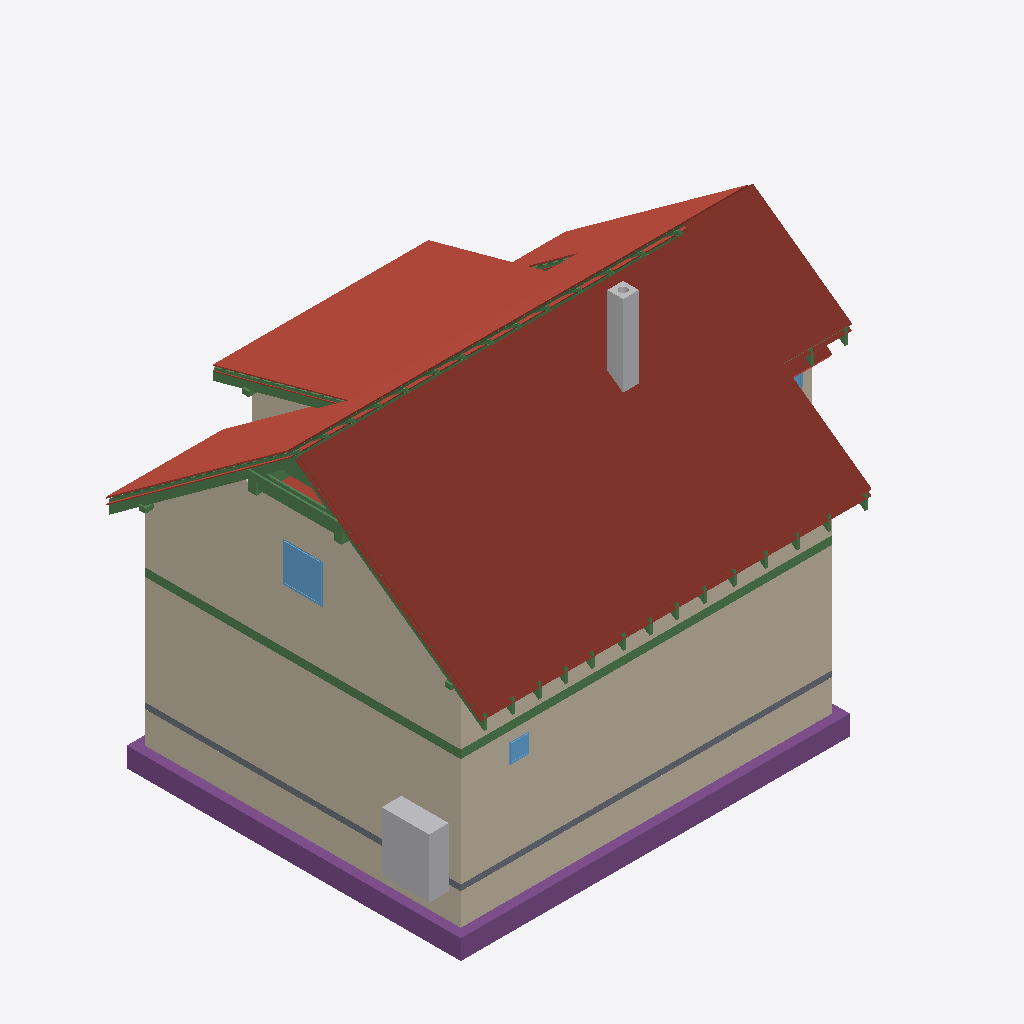
Isometric view of an IFC building model (IFC-SPF (STEP), schema IFC4, length unit metre), seen from the south-west, elements coloured by IFC class: 78 beams (green), 28 roofs (red-brown), 13 walls (beige), 5 footings (purple), 3 windows (light blue), 2 other elements (light grey), 1 slab (grey).
Extent 12.2 m × 9.5 m × 9.9 m (x, y, z). Storeys (13): Foundations at 0.00 m; Ground floor at 0.00 m; Upper floor at 2.96 m; Roof - -1: Thermal insulation under rafters at 2.96 m; Roof - -2: Vapour barrier at 2.96 m; Roof - -3: Gypsum plasterboard at 2.96 m; Roof - 0: Rafters at 2.96 m; Roof - 0a: Collar ties at 2.96 m; Roof - +1: Wood fiberboard at 2.96 m; Roof - +2: Underlay at 2.96 m; Roof - +3: Counter-battens at 2.96 m; Roof - +4: Tile battens at 2.96 m; Roof - +5: Tiles at 2.96 m. Elements (461): 281 IfcBeam, 86 IfcSlab, 44 IfcWall, 15 IfcFurniture, 8 IfcDoor, 8 IfcFooting, 8 IfcWindow, 5 IfcSanitaryTerminal, 3 IfcCovering, 2 IfcStair, 1 IfcChimney.

HEADER;
FILE_DESCRIPTION(('ViewDefinition[DesignTransferView]'),'2;1');
FILE_NAME('/dev/null','2026-10-09T23:46:10+02:00',(''),(''),'IfcOpenShell 0.8.5','IfcOpenShell 0.8.5','Nobody');
FILE_SCHEMA(('IFC4'));
ENDSEC;
DATA;
#1=IFCPROJECT('2eEUnRgHfAUOQ9gqViLqCs',$,'My house',$,$,$,$,(#10,#15),#5);
#19=IFCSITE('1aZM0siGb8cwCdz5d70pgX',$,'Site',$,$,#32405,$,$,$,$,$,$,$,$);
#20=IFCBUILDING('32Jw68vn908AYzzx5Wep7k',$,'My house',$,$,#32410,$,$,$,$,$,$);
#33=IFCBUILDINGSTOREY('0KPBXfCRr91Qsrh9ynx4$T',$,'Foundations',$,$,#32415,$,$,$,0.0);
#40=IFCBUILDINGSTOREY('1PJf_EYsr3cPu1NchKGpPA',$,'Ground floor',$,$,#32420,$,$,$,0.0);
#46=IFCBUILDINGSTOREY('1vM2bDkef1HeqrrxzmTmc3',$,'Upper floor',$,$,#32425,$,$,$,2.96);
#13885=IFCBUILDINGSTOREY('1iNdVuMuv9cuXxp86HSVm0',$,'Roof - -1: Thermal insulation under rafters','Visibility container for Thermal insulation under rafters','ROOF_LAYER',#32430,$,$,$,2.96);
#13891=IFCBUILDINGSTOREY('1A2nUdfMT58wNNnwNqw$3T',$,'Roof - -2: Vapour barrier','Visibility container for Vapour barrier','ROOF_LAYER',#32435,$,$,$,2.96);
#13897=IFCBUILDINGSTOREY('3uC7E122XF0B1mYrkr6P1Y',$,'Roof - -3: Gypsum plasterboard','Visibility container for Gypsum plasterboard','ROOF_LAYER',#32440,$,$,$,2.96);
#13903=IFCBUILDINGSTOREY('3kZOSzYOXEawnxrdKLMXJE',$,'Roof - 0: Rafters','Visibility container for Rafters','ROOF_LAYER',#32445,$,$,$,2.96);
#13909=IFCBUILDINGSTOREY('0lklVFXyb5zx1kAOOqMwBc',$,'Roof - 0a: Collar ties','Visibility container for Collar ties','ROOF_LAYER',#32450,$,$,$,2.96);
#13915=IFCBUILDINGSTOREY('0qQGOY8fjEQvKq_AHCIE1C',$,'Roof - +1: Wood fiberboard','Visibility container for Wood fiberboard','ROOF_LAYER',#32455,$,$,$,2.96);
#13921=IFCBUILDINGSTOREY('11illzcpz7dfyVpMD7Nmur',$,'Roof - +2: Underlay','Visibility container for Roofing underlay','ROOF_LAYER',#32460,$,$,$,2.96);
#13927=IFCBUILDINGSTOREY('16AKBvLI911gykQSbhm3Ih',$,'Roof - +3: Counter-battens','Visibility container for Counter-battens','ROOF_LAYER',#32465,$,$,$,2.96);
#13933=IFCBUILDINGSTOREY('3o7Ll9QQ15thAFtfuVtvrF',$,'Roof - +4: Tile battens','Visibility container for Tile battens','ROOF_LAYER',#32470,$,$,$,2.96);
#13939=IFCBUILDINGSTOREY('3E57R8IG91k8YcoyOK0uhT',$,'Roof - +5: Tiles','Visibility container for Roof tiles','ROOF_LAYER',#32475,$,$,$,2.96);
#16558=IFCSLAB('00AcpWGyXDmPRauNLsD2FY',$,'Street segment 2 roof tiles',$,$,#34205,#16587,$,.ROOF.);
#259=IFCWALL('23CzGaKqvEQPAxCKJf783J',$,'Wall 1',$,$,#34500,#280,$,$);
#16949=IFCSLAB('3cmGfzTUn0KvLAlyAJPB4h',$,'Street segment 3 roof tiles',$,$,#34235,#16978,$,.ROOF.);
#285=IFCWALL('0BMgK9Io1DoxDfyGMjXF$m',$,'Wall 2',$,$,#34505,#305,$,$);
#12559=IFCWALL('2Au2UxGQX4VwhyNOEgFIlh',$,'Wall 9',$,$,#34635,#12603,$,$);
#16330=IFCSLAB('0GGQoNWKT4gwMyjw7ohT1r',$,'Street segment 1 roof tiles',$,$,#34185,#16359,$,.ROOF.);
#18298=IFCSLAB('32NHPEKfz2r8tp4Y0$NBCw',$,'Dormer segment 2 roof tiles',$,$,#34330,#18327,$,.ROOF.);
#15933=IFCSLAB('3$y9VajWrCUwszBKaVMe6d',$,'Street segment 0 roof tiles',$,$,#34155,#15962,$,.ROOF.);
#2391=IFCWALL('1BQUM3LTbCZ90INXVgUaNP',$,'Wall 1',$,$,#34540,#2412,$,$);
#2596=IFCFOOTING('0jlRFsblbAzxvGKla5f6lU',$,'Strip footing 1',$,$,#34015,#2612,$,.STRIP_FOOTING.);
#2630=IFCFOOTING('3I1s5TVffDpB7MaH$fdP8_',$,'Strip footing 2',$,$,#34020,#2646,$,.STRIP_FOOTING.);
#2417=IFCWALL('2FEkTHNp52uO6cvg0A3Csv',$,'Wall 2',$,$,#34545,#2437,$,$);
#18689=IFCSLAB('1Tcp7ieNH0xP4hu3BS1Nfu',$,'Garden segment 3 roof tiles',$,$,#34360,#18718,$,.ROOF.);
#12242=IFCWALL('22OuFdngr9LBqDFshbJ5T1',$,'Wall 2',$,$,#34600,#12262,$,$);
#2887=IFCFURNITURE('0UYYLS5tvBBA42ChqZtNw8',$,'Tepelné?Čerpadlo',$,'Tepelné?Čerpadlo',#34745,#2899,$,.USERDEFINED.);
#2358=IFCSLAB('0FwYHfWkv8rBs5euK$8H0T',$,'Foundation base plate',$,$,#34080,#2371,$,.BASESLAB.);
#17403=IFCSLAB('1PGWDFf85DufE0Q_XiIsQs',$,'Garden segment 0 roof tiles',$,$,#34265,#17432,$,.ROOF.);
#1335=IFCBEAM('1hF$9LdJPDrOYor3fDo1UQ',$,'Ring beam 1',$,'Ring beam',#32590,#1350,$,.BEAM.);
#18070=IFCSLAB('1SMT7zvjvDpO4uq_Mpk1MI',$,'Garden segment 2 above dormer roof tiles',$,$,#34310,#18099,$,.ROOF.);
#4179=IFCCHIMNEY('082OLX1$1Elwot3DOS$GuP',$,'Main chimney',$,$,#33995,#4199,$,.NOTDEFINED.);
#1469=IFCBEAM('2$_33Z7ifB7hhnYZCwNn2q',$,'Ring beam 2',$,'Ring beam',#32595,#1483,$,.BEAM.);
#17899=IFCSLAB('1IfVq8_05F0BKlvMIXQwz1',$,'Garden segment 1 roof tiles',$,$,#34295,#17928,$,.ROOF.);
#13745=IFCWINDOW('3m2RarfEz1x9ai351PxYvd',$,'Window 4',$,$,#37685,#13746,$,1.0,1.0,.WINDOW.,.SINGLE_PANEL.,$);
#30471=IFCBEAM('2UP5G4TG1DvQzoX_mfvEeU',$,'Rafter 1',$,'RAFTER',#33985,#30502,$,.USERDEFINED.);
#16899=IFCSLAB('3NL19_eDjFTxdKxN$HwZ3C',$,'Street segment 3 roofing underlay',$,$,#34230,#16928,$,.ROOF.);
#16508=IFCSLAB('0Q4K7a2brBORfVvntuYSCd',$,'Street segment 2 roofing underlay',$,$,#34200,#16537,$,.ROOF.);
#29719=IFCBEAM('2VwtVJgVP22OWEgSHzNNsp',$,'Rafter 1',$,'RAFTER',#33905,#29750,$,.USERDEFINED.);
#15217=IFCBEAM('02KCnrEhr76vUarAE3AXeu',$,'Collar tie 16 right',$,$,#32840,#15248,$,.BEAM.);
#30377=IFCBEAM('2a0PMv0412IeHHGP3eq23P',$,'Rafter 1',$,'RAFTER',#33975,#30408,$,.USERDEFINED.);
#12481=IFCWALL('3WtFGw$2f2JPy4m6jo_E9h',$,'Wall 8',$,$,#34630,#12518,$,$);
#30518=IFCBEAM('3c6cbi6JT319O7iiSSo0aL',$,'Garden counter-batten 24',$,$,#33990,#30549,$,.BEAM.);
#2729=IFCFOOTING('3CnwUlf7b8BfT3sQyr4v$6',$,'Strip footing 5',$,$,#34035,#2745,$,.STRIP_FOOTING.);
#18639=IFCSLAB('1l6zQWhA1BXughZ$QaCYAi',$,'Garden segment 3 roofing underlay',$,$,#34355,#18668,$,.ROOF.);
#18020=IFCSLAB('0uErORjrDBQxmZ4V8o34ji',$,'Garden segment 2 above dormer roofing underlay',$,$,#34305,#18049,$,.ROOF.);
#26009=IFCBEAM('2hzRRUkYTAD8hDrMLoEEGN',$,'Garden segment 2 above dormer tile batten 1.1',$,$,#33515,#26040,$,.BEAM.);
#12267=IFCWALL('0XBhI7u6b2SvGR4sFTh6hu',$,'Wall 3',$,$,#34605,#12287,$,$);
#15543=IFCBEAM('1s_QTTbO5EAPa4x0RoqAXp',$,'Purlin spacer 16',$,$,#32920,#15557,$,.BEAM.);
#788=IFCWINDOW('39XLxpMe5Fk8wK9N1BUtS0',$,'Window 1',$,$,#37650,#789,$,0.5,0.5,.WINDOW.,.SINGLE_PANEL.,$);
#15562=IFCSLAB('1jhP6yYBf9eQMJ2m$cs5Pl',$,'Street segment 0 thermal insulation under rafters',$,$,#34130,#15626,$,.ROOF.);
#29766=IFCBEAM('24LmilnY15RB$VDMFJWHh$',$,'Dormer counter-batten 20',$,$,#33910,#29797,$,.BEAM.);
#16280=IFCSLAB('1_rCzfIY194eTXWOpx_fU$',$,'Street segment 1 roofing underlay',$,$,#34180,#16309,$,.ROOF.);
#15176=IFCBEAM('31IF0Moir8ghhdJpPmdJxD',$,'Collar tie 16 left',$,$,#32835,#15207,$,.BEAM.);
#19059=IFCSLAB('0X38dAKDP1vwkJc2lqlvUL',$,'Flat ceiling segment 3 vapour barrier',$,$,#34390,#19102,$,.ROOF.);
#15877=IFCSLAB('3iC7b6vqb4mf8C$Npo9pmK',$,'Street segment 0 roofing underlay',$,$,#34150,#15906,$,.ROOF.);
#23460=IFCBEAM('1S_A5SZwz5Kwxa0XNH7FBY',$,'Garden segments 0, 1 and 3 tile batten 1.3',$,$,#33255,#23491,$,.BEAM.);
#2795=IFCFOOTING('3RPoCwjVzCBwcvFpaiA$lj',$,'Strip footing 7',$,$,#34045,#2811,$,.STRIP_FOOTING.);
#13100=IFCBEAM('3lCjpLO552owWDZJhIcRD1',$,'Garden purlin right',$,$,#32655,#13114,$,.BEAM.);
#12216=IFCWALL('0$Gc6szQj7FAlhZHDVmmLi',$,'Wall 1',$,$,#34595,#12237,$,$);
#2663=IFCFOOTING('0OtXjd_F5A3BZrijYuHg0N',$,'Strip footing 3',$,$,#34025,#2679,$,.STRIP_FOOTING.);
#360=IFCWALL('1czQwXdwT0uhp$7xiK2bwk',$,'Wall 5',$,$,#34520,#380,$,$);
#12390=IFCWALL('2wHRzJ$p16IBE711GVQNNL',$,'Wall 6',$,$,#34620,#12434,$,$);
#16849=IFCSLAB('1rXm25XZ59XfpR82tIpTU7',$,'Street segment 3 wood fiberboard',$,$,#34225,#16878,$,.ROOF.);
#18589=IFCSLAB('0tG9_KbXD3quaEci2xttdH',$,'Garden segment 3 wood fiberboard',$,$,#34350,#18618,$,.ROOF.);
#17828=IFCSLAB('0lPgNXUJTDePXxK1gB_SAX',$,'Garden segment 1 roofing underlay',$,$,#34290,#17857,$,.ROOF.);
#23413=IFCBEAM('1VQD941ybEGRKXESzez_UO',$,'Garden segments 0, 1 and 3 tile batten 1.2',$,$,#33250,#23444,$,.BEAM.);
#16458=IFCSLAB('1_AVa4GInEiQ2$xrqrNo8j',$,'Street segment 2 wood fiberboard',$,$,#34195,#16487,$,.ROOF.);
#17970=IFCSLAB('1pBQiZtZn4WQMsM3PGLRxT',$,'Garden segment 2 above dormer wood fiberboard',$,$,#34300,#17999,$,.ROOF.);
#13043=IFCBEAM('1KGhd2x$H47gy6ZXez614i',$,'Street purlin right',$,$,#32640,#13057,$,.BEAM.);
#15524=IFCBEAM('0EuUt7Mi50rPT7lyv_ugP1',$,'Purlin spacer 15',$,$,#32915,#15538,$,.BEAM.);
#27280=IFCBEAM('3Iwm7DX7X0RAZ2FUosjd7Q',$,'Garden counter-batten 3',$,$,#33650,#27311,$,.BEAM.);
#2542=IFCWALL('0mUNksEHbC4emACX$41zVl',$,'Wall 7',$,$,#34570,#2562,$,$);
#18248=IFCSLAB('3$M5EaUanA0O$v1n7AnzzR',$,'Dormer segment 2 roofing underlay',$,$,#34325,#18277,$,.ROOF.);
#13176=IFCBEAM('0FZtsjnWbEOO$Xg3WsQmd9',$,'Beam',$,$,#32675,#13190,$,.BEAM.);
#27233=IFCBEAM('3EXU9BHSb849KLYRIv$tBa',$,'Rafter 1',$,'RAFTER',#33645,#27264,$,.USERDEFINED.);
#18198=IFCSLAB('3WJarA2bn1DQqMac6dDbXg',$,'Dormer segment 2 wood fiberboard',$,$,#34320,#18227,$,.ROOF.);
#13649=IFCWINDOW('0d7jV4Mk9CZBQ8DXhhzPn8',$,'Window 3',$,$,#37680,#13650,$,1.0,1.25,.WINDOW.,.SINGLE_PANEL.,$);
#13195=IFCBEAM('0lBuULYEz0oQKDjZLtRF1r',$,'Beam',$,$,#32680,#13209,$,.BEAM.);
#27421=IFCBEAM('1TCHCCVdTBu9CdDYA93ELC',$,'Rafter 1',$,'RAFTER',#33665,#27452,$,.USERDEFINED.);
#27985=IFCBEAM('3FbMdZZf99DgPJKqcyEg1O',$,'Rafter 1',$,'RAFTER',#33725,#28023,$,.USERDEFINED.);
#29336=IFCBEAM('0JIdqV9or62RGrRxkBv$Em',$,'Rafter 1',$,'RAFTER',#33865,#29374,$,.USERDEFINED.);
#27703=IFCBEAM('3urGYu6n945Q5b3PmcYur8',$,'Rafter 1',$,'RAFTER',#33695,#27734,$,.USERDEFINED.);
#28953=IFCBEAM('0WPPib6iz41AUtMMoSTGDp',$,'Rafter 1',$,'RAFTER',#33825,#28984,$,.USERDEFINED.);
#28180=IFCBEAM('3N9V3IbEX5veovxxFuLLpV',$,'Rafter 1',$,'RAFTER',#33745,#28211,$,.USERDEFINED.);
#28274=IFCBEAM('1UnKoRPID2TROV_qO6AIby',$,'Rafter 1',$,'RAFTER',#33755,#28312,$,.USERDEFINED.);
#30001=IFCBEAM('12ptU3ApD0mQ1ZaOHZhj1d',$,'Rafter 1',$,'RAFTER',#33935,#30032,$,.USERDEFINED.);
#29531=IFCBEAM('07fkArdKrE4gMyyilq4YMC',$,'Rafter 1',$,'RAFTER',#33885,#29562,$,.USERDEFINED.);
#27609=IFCBEAM('2C8vWHUhT31RMhZvSKDsoH',$,'Rafter 1',$,'RAFTER',#33685,#27640,$,.USERDEFINED.);
#28375=IFCBEAM('3d9LLnd9r8zxSoQFOtRtu3',$,'Rafter 1',$,'RAFTER',#33765,#28406,$,.USERDEFINED.);
#27139=IFCBEAM('2kSHB1mln7ZAK34WuX5kd5',$,'Rafter 1',$,'RAFTER',#33635,#27170,$,.USERDEFINED.);
#26951=IFCBEAM('0_Mmnrbuz9ivi_aXhVE7D9',$,'Rafter 1',$,'RAFTER',#33615,#26982,$,.USERDEFINED.);
#28664=IFCBEAM('0epMhSvHb1_9HQZgTRYwni',$,'Rafter 1',$,'RAFTER',#33795,#28695,$,.USERDEFINED.);
#29813=IFCBEAM('3fgNqlHVn2Ax$2KOFiDCXM',$,'Rafter 1',$,'RAFTER',#33915,#29844,$,.USERDEFINED.);
#30283=IFCBEAM('14n2BlDE91jBezO3jmBhTI',$,'Rafter 1',$,'RAFTER',#33965,#30314,$,.USERDEFINED.);
#17757=IFCSLAB('1BUnzPzfzFP8dpf82ugLy8',$,'Garden segment 1 wood fiberboard',$,$,#34285,#17786,$,.ROOF.);
#30189=IFCBEAM('2V12pFYCz2l9DjRQJd7Pm8',$,'Rafter 1',$,'RAFTER',#33955,#30220,$,.USERDEFINED.);
#26761=IFCBEAM('2ByMD$eY94QRnMpcMvRy4U',$,'Rafter 1',$,'RAFTER',#33595,#26792,$,.USERDEFINED.);
#28469=IFCBEAM('3wsKR1KYb4h9LpfdEB8$Dm',$,'Rafter 1',$,'RAFTER',#33775,#28507,$,.USERDEFINED.);
#29242=IFCBEAM('3XEy8nqpv24OwLGIEAmQFr',$,'Rafter 1',$,'RAFTER',#33855,#29273,$,.USERDEFINED.);
#27327=IFCBEAM('0pRlz5llH8K8_JW6975tQL',$,'Rafter 1',$,'RAFTER',#33655,#27358,$,.USERDEFINED.);
#27891=IFCBEAM('2l1WBXgvzAeOSXr1Bzo7Xf',$,'Rafter 1',$,'RAFTER',#33715,#27922,$,.USERDEFINED.);
#29047=IFCBEAM('29qlS_e_XAxuaP09Zmxivd',$,'Rafter 1',$,'RAFTER',#33835,#29085,$,.USERDEFINED.);
#29625=IFCBEAM('3LNcYh_8vEX91R$_5zhTJ2',$,'Rafter 1',$,'RAFTER',#33895,#29656,$,.USERDEFINED.);
#28758=IFCBEAM('1C9YzssAPAABh3Rlpv_xSF',$,'Rafter 1',$,'RAFTER',#33805,#28796,$,.USERDEFINED.);
#29907=IFCBEAM('3z48dKiTz8WBU4HRD1rVF5',$,'Rafter 1',$,'RAFTER',#33925,#29938,$,.USERDEFINED.);
#30095=IFCBEAM('0HGnmalTPAWQPIV98pGA40',$,'Rafter 1',$,'RAFTER',#33945,#30126,$,.USERDEFINED.);
#16230=IFCSLAB('1FQIapWjb2HQJfw3kDqfdR',$,'Street segment 1 wood fiberboard',$,$,#34175,#16259,$,.ROOF.);
#13119=IFCBEAM('1kxNB_MDP8BguvUtZzoPix',$,'Beam',$,$,#32660,#13133,$,.BEAM.);
#15821=IFCSLAB('16XcNcpiX9He0YAwbzawXa',$,'Street segment 0 wood fiberboard',$,$,#34145,#15850,$,.ROOF.);
#28711=IFCBEAM('2LnfACmdr8sxJXOthrC3Xd',$,'Street counter-batten 13',$,$,#33800,#28742,$,.BEAM.);
#29000=IFCBEAM('2agg1K2lz43OUE66SXTFkB',$,'Street counter-batten 15',$,$,#33830,#29031,$,.BEAM.);
#29289=IFCBEAM('3EANN9E1nASfMR8XL_ggl_',$,'Street counter-batten 17',$,$,#33860,#29320,$,.BEAM.);
#30236=IFCBEAM('0ZuRGbtHz9d90k$vMBd0b2',$,'Street counter-batten 23',$,$,#33960,#30267,$,.BEAM.);
#30424=IFCBEAM('2RN_RreNnF$wJ5hQG56L_Z',$,'Street counter-batten 24',$,$,#33980,#30455,$,.BEAM.);
#27374=IFCBEAM('2tgP24dT96ov_89oa8_Ois',$,'Street counter-batten 4',$,$,#33660,#27405,$,.BEAM.);
#27938=IFCBEAM('0$4Co6rbLE$PLeC6FkFXwr',$,'Street counter-batten 8',$,$,#33720,#27969,$,.BEAM.);
#29578=IFCBEAM('0IhW_KCFD5Uhu9VFxqkDwr',$,'Street counter-batten 19',$,$,#33890,#29609,$,.BEAM.);
#29860=IFCBEAM('1nyy25$3nDE8KtN4ZAk3Jn',$,'Street counter-batten 21',$,$,#33920,#29891,$,.BEAM.);
#30048=IFCBEAM('1PtutgphjDIARjWyd5_UOE',$,'Street counter-batten 22',$,$,#33940,#30079,$,.BEAM.);
#28227=IFCBEAM('0lWkjEUo92DPv1DWonsgPU',$,'Street counter-batten 10',$,$,#33750,#28258,$,.BEAM.);
#28422=IFCBEAM('3LrsGMxJr10uGetYFpk12k',$,'Street counter-batten 11',$,$,#33770,#28453,$,.BEAM.);
#27186=IFCBEAM('2peIIVYln8lO$$Kr3zcOul',$,'Street counter-batten 3',$,$,#33640,#27217,$,.BEAM.);
#15135=IFCBEAM('2asU5zo095jQrckYnLhIYP',$,'Collar tie 15 right',$,$,#32830,#15166,$,.BEAM.);
#27656=IFCBEAM('0uTla9HfT5gfs8$0z6pf7m',$,'Street counter-batten 6',$,$,#33690,#27687,$,.BEAM.);
#2492=IFCWALL('2f8CPAMbb2T82fOyE00ETZ',$,'Wall 5',$,$,#34560,#2512,$,$);
#2104=IFCBEAM('1$FTMceyP72fKBX4QiU2WM',$,'Ring beam 7',$,'Ring beam',#32620,#2118,$,.BEAM.);
#20781=IFCBEAM('2eJpQmeTf0feGSvPmaiGpj',$,'Street segment 0 tile batten 10.1',$,$,#32970,#20812,$,.BEAM.);
#27750=IFCBEAM('2gCzPxKsP9JvHxAiWolaC_',$,'Garden counter-batten 6',$,$,#33700,#27781,$,.BEAM.);
#28812=IFCBEAM('3zZAfMAtv4COl0RbeCWGe1',$,'Garden counter-batten 13',$,$,#33810,#28843,$,.BEAM.);
#27468=IFCBEAM('0dJNfKYw13Fuz9BUBtxx0k',$,'Garden counter-batten 4',$,$,#33670,#27499,$,.BEAM.);
#28039=IFCBEAM('1YLorFvI97y84uDbgLBwiI',$,'Garden counter-batten 8',$,$,#33730,#28070,$,.BEAM.);
#29101=IFCBEAM('02lMcA1hL6xA7UVXKxU2Xt',$,'Garden counter-batten 15',$,$,#33840,#29132,$,.BEAM.);
#29954=IFCBEAM('1aciOinOj3GA_1pciJ4FJf',$,'Garden counter-batten 21',$,$,#33930,#29985,$,.BEAM.);
#30142=IFCBEAM('37dG7PgmvBhulofc$2Ldy8',$,'Garden counter-batten 22',$,$,#33950,#30173,$,.BEAM.);
#30330=IFCBEAM('0pD4w9dl9FnBwWeoKKmd25',$,'Garden counter-batten 23',$,$,#33970,#30361,$,.BEAM.);
#28523=IFCBEAM('1nG5vIhrbFEftRPUXskTgm',$,'Garden counter-batten 11',$,$,#33780,#28554,$,.BEAM.);
#29672=IFCBEAM('2dhucE82z3duFGvhmNDjHu',$,'Garden counter-batten 19',$,$,#33900,#29703,$,.BEAM.);
#28328=IFCBEAM('0cvVwuji10felBOAQ4UkdP',$,'Garden counter-batten 10',$,$,#33760,#28359,$,.BEAM.);
#29390=IFCBEAM('0nRizrrqH59Bql_m9NsIb6',$,'Garden counter-batten 17',$,$,#33870,#29421,$,.BEAM.);
#1596=IFCBEAM('2yFO_K4QL1$R7ngGMlEKEz',$,'Ring beam 3',$,'Ring beam',#32600,#1610,$,.BEAM.);
#17353=IFCSLAB('3dUqAx$xT3NfDxTU6TolGx',$,'Garden segment 0 roofing underlay',$,$,#34260,#17382,$,.ROOF.);
ENDSEC;
